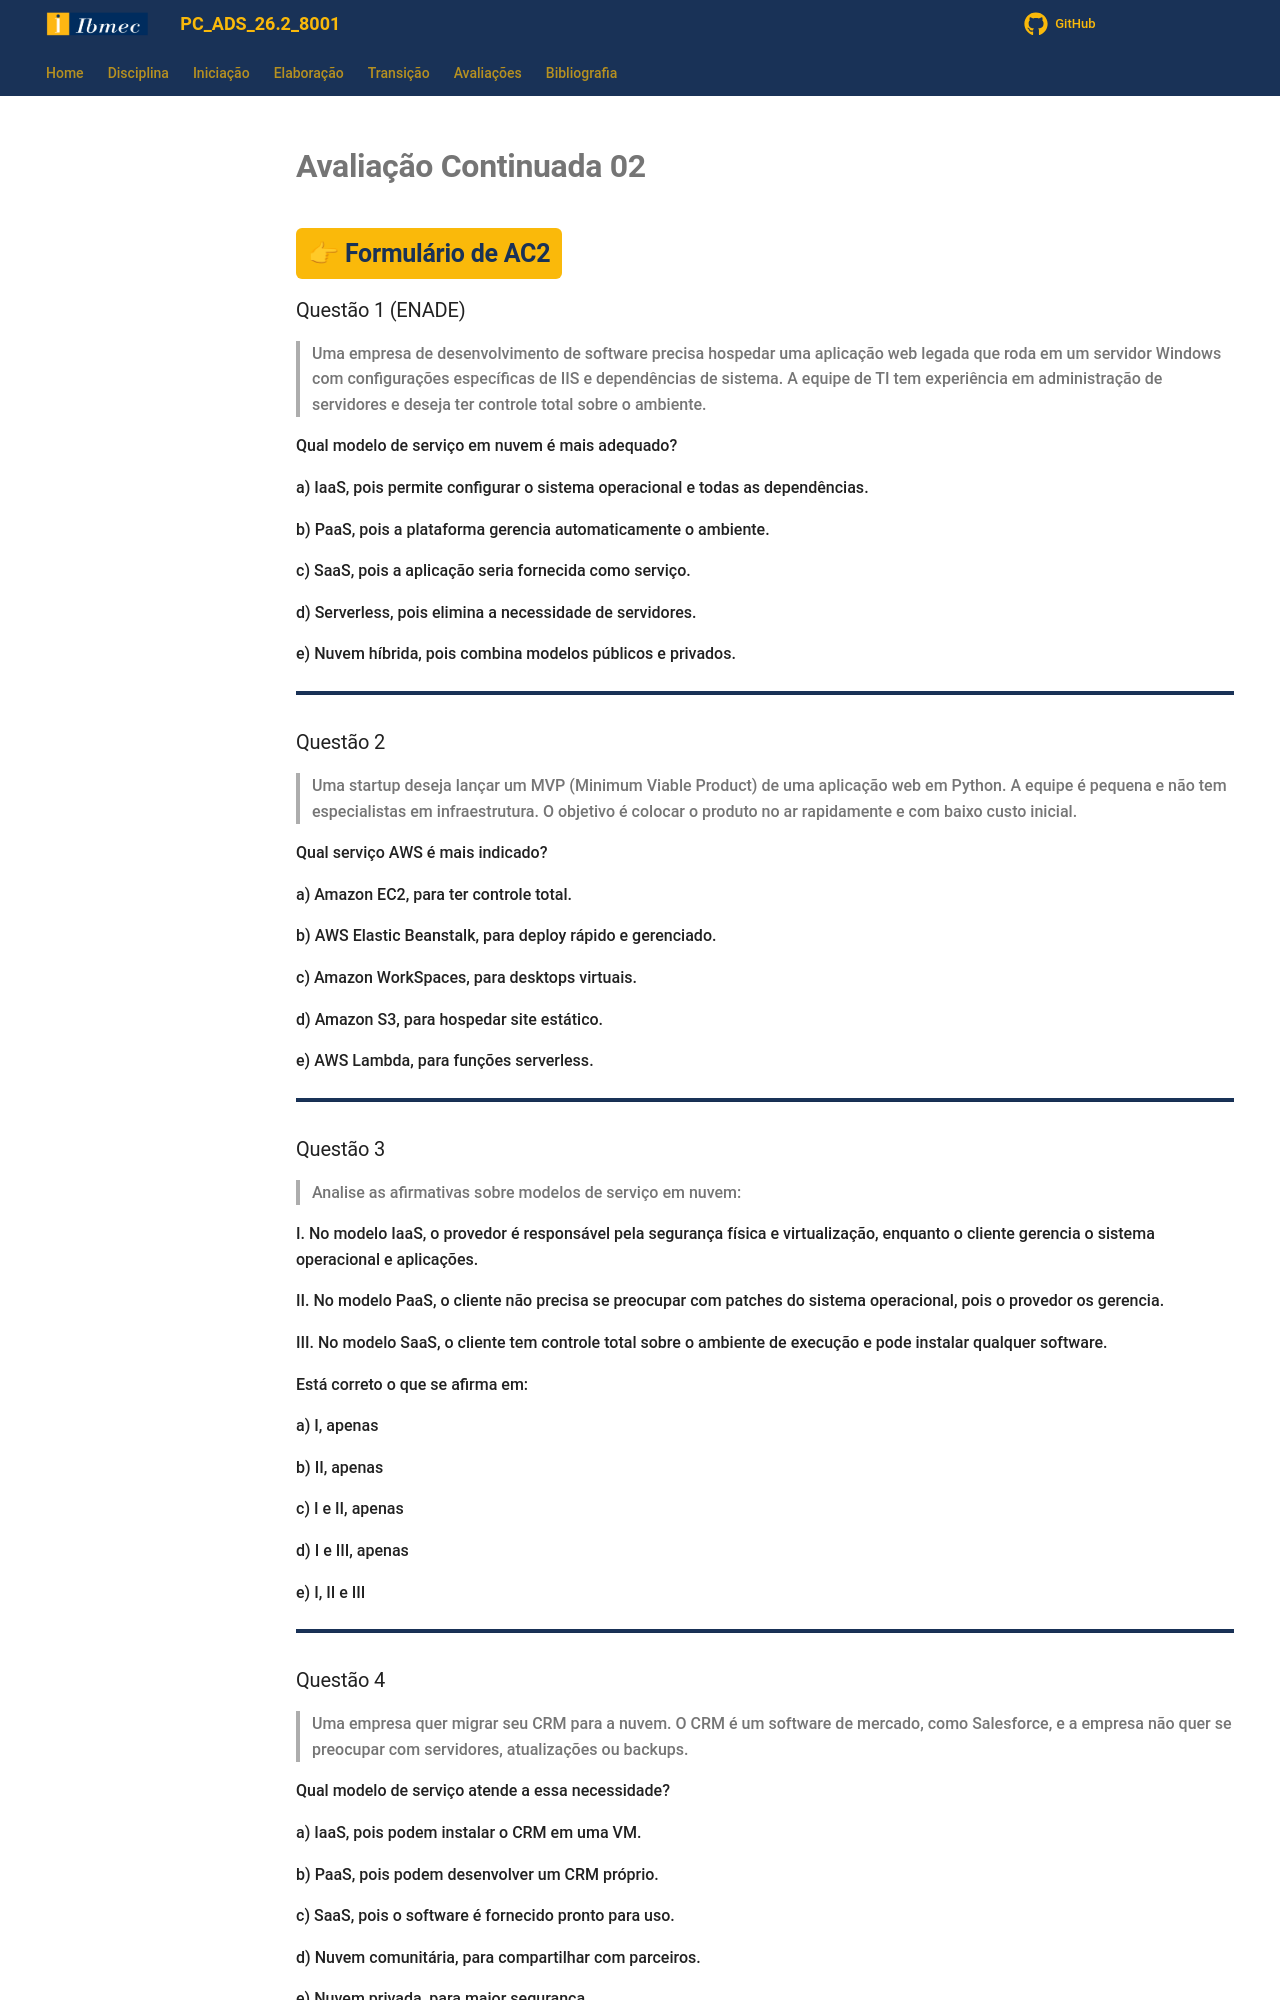

repository: jonh-carvalho/PC_ADS_26.2_8001 · page: Avalia/AC02/index.html · generator: mkdocs

# **Avaliação Continuada 02**

## <a class="ac1-link" target="_blank" href="https://forms.cloud.microsoft/r/2jqaM77L0C">👉 Formulário de AC2</a>

### Questão 1 (ENADE)

> Uma empresa de desenvolvimento de software precisa hospedar uma aplicação web legada que roda em um servidor Windows com configurações específicas de IIS e dependências de sistema. A equipe de TI tem experiência em administração de servidores e deseja ter controle total sobre o ambiente.

Qual modelo de serviço em nuvem é mais adequado?

a) IaaS, pois permite configurar o sistema operacional e todas as dependências.

b) PaaS, pois a plataforma gerencia automaticamente o ambiente.

c) SaaS, pois a aplicação seria fornecida como serviço.

d) Serverless, pois elimina a necessidade de servidores.

e) Nuvem híbrida, pois combina modelos públicos e privados.

---

### Questão 2

> Uma startup deseja lançar um MVP (Minimum Viable Product) de uma aplicação web em Python. A equipe é pequena e não tem especialistas em infraestrutura. O objetivo é colocar o produto no ar rapidamente e com baixo custo inicial.

Qual serviço AWS é mais indicado?

a) Amazon EC2, para ter controle total.

b) AWS Elastic Beanstalk, para deploy rápido e gerenciado.

c) Amazon WorkSpaces, para desktops virtuais.

d) Amazon S3, para hospedar site estático.

e) AWS Lambda, para funções serverless.

--- 

### Questão 3

> Analise as afirmativas sobre modelos de serviço em nuvem:

I. No modelo IaaS, o provedor é responsável pela segurança física e virtualização, enquanto o cliente gerencia o sistema operacional e aplicações.

II. No modelo PaaS, o cliente não precisa se preocupar com patches do sistema operacional, pois o provedor os gerencia.

III. No modelo SaaS, o cliente tem controle total sobre o ambiente de execução e pode instalar qualquer software.

Está correto o que se afirma em:

a) I, apenas

b) II, apenas

c) I e II, apenas

d) I e III, apenas

e) I, II e III

---

### Questão 4

> Uma empresa quer migrar seu CRM para a nuvem. O CRM é um software de mercado, como Salesforce, e a empresa não quer se preocupar com servidores, atualizações ou backups.

Qual modelo de serviço atende a essa necessidade?

a) IaaS, pois podem instalar o CRM em uma VM.

b) PaaS, pois podem desenvolver um CRM próprio.

c) SaaS, pois o software é fornecido pronto para uso.

d) Nuvem comunitária, para compartilhar com parceiros.

e) Nuvem privada, para maior segurança.

--- 

### Questão 5

> Um desenvolvedor criou uma aplicação web usando Django e deseja implantá-la sem se preocupar com provisionamento de servidores, balanceamento de carga ou escalabilidade. Ele quer apenas fazer upload do código e que a nuvem cuide do resto.

Qual serviço AWS ele deve usar?

a) Amazon EC2 com Auto Scaling

b) AWS Lambda

c) Amazon S3

d) AWS Elastic Beanstalk

e) Amazon Lightsail

---
